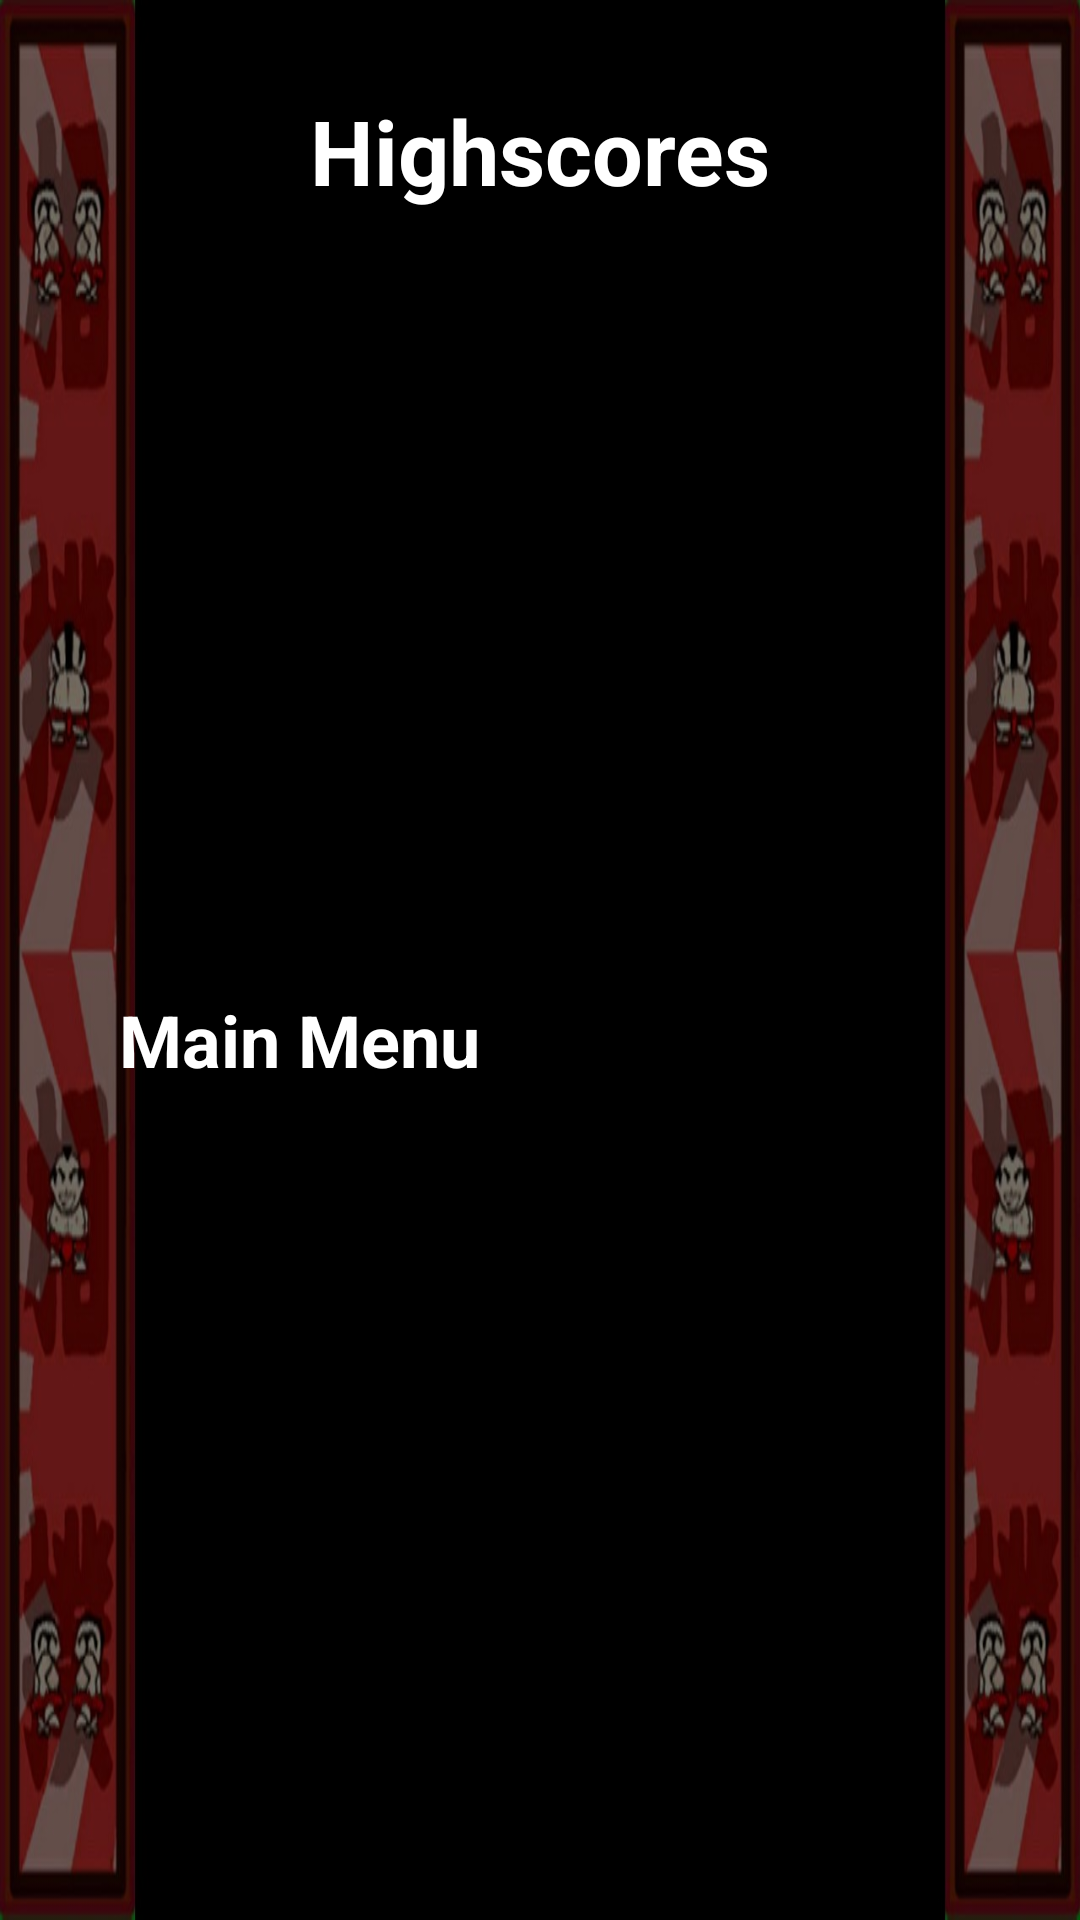

Android layout source for this screen:
<!-- AndroidManifest.xml: application theme AppTheme -->
<!-- res/layout/activity_highscore.xml -->
<?xml version="1.0" encoding="utf-8"?>
<LinearLayout
    xmlns:android="http://schemas.android.com/apk/res/android"
    xmlns:app="http://schemas.android.com/apk/res-auto"
    xmlns:tools="http://schemas.android.com/tools"
    android:layout_width="match_parent"
    android:orientation="vertical"
    android:background="@drawable/highscore"
    android:layout_height="match_parent"
    tools:context=".HighscoreActivity">


    <TextView
        android:id="@+id/textView2"
        android:layout_width="match_parent"
        android:layout_height="wrap_content"
        android:layout_marginTop="30dp"
        android:gravity="center"
        android:text="Highscores"
        android:textColor="#FFFFFF"
        android:textSize="30sp"
        android:textStyle="bold"/>

    <LinearLayout
        android:layout_width="wrap_content"
        android:layout_height="wrap_content"
        android:layout_gravity="center"
        android:layout_marginTop="10dp"
        android:orientation="horizontal">

        <TextView
            android:id="@+id/textViewName1"
            android:layout_width="117dp"
            android:layout_height="37dp"
            android:layout_gravity="start"
            android:layout_marginEnd="200dp"
            android:layout_weight="1"
            android:textAlignment="center"
            android:textColor="#FFFFFF"
            android:textSize="18sp"/>

        <TextView
            android:id="@+id/textViewScore1"
            android:layout_width="117dp"
            android:layout_height="37dp"
            android:layout_gravity="start"
            android:layout_weight="1"
            android:textAlignment="center"
            android:textColor="#F8FFFFFF"
            android:textSize="18sp"/>

    </LinearLayout>


    <LinearLayout
        android:layout_width="wrap_content"
        android:layout_height="wrap_content"
        android:layout_gravity="center"
        android:layout_marginTop="10dp"
        android:orientation="horizontal">

        <TextView
            android:id="@+id/textViewName2"
            android:layout_width="117dp"
            android:layout_height="37dp"
            android:layout_marginEnd="200dp"
            android:textAlignment="center"
            android:textColor="#FFFFFF"
            android:textSize="18sp"/>

        <TextView
            android:id="@+id/textViewScore2"
            android:layout_width="117dp"
            android:layout_height="37dp"
            android:textAlignment="center"
            android:textColor="#F8FFFFFF"
            android:textSize="18sp"/>

    </LinearLayout>

    <LinearLayout
        android:layout_width="wrap_content"
        android:layout_height="wrap_content"
        android:layout_gravity="center"
        android:layout_marginTop="10dp"
        android:orientation="horizontal">

        <TextView
            android:id="@+id/textViewName3"
            android:layout_width="117dp"
            android:layout_height="37dp"
            android:layout_marginEnd="200dp"
            android:textAlignment="center"
            android:textColor="#FFFFFF"
            android:textSize="18sp"/>

        <TextView
            android:id="@+id/textViewScore3"
            android:layout_width="117dp"
            android:layout_height="37dp"
            android:textAlignment="center"
            android:textColor="#F8FFFFFF"
            android:textSize="18sp"/>

    </LinearLayout>

    <LinearLayout
        android:layout_width="wrap_content"
        android:layout_height="wrap_content"
        android:layout_gravity="center"
        android:layout_marginTop="10dp"
        android:orientation="horizontal">

        <TextView
            android:id="@+id/textViewName4"
            android:layout_width="117dp"
            android:layout_height="37dp"
            android:layout_marginEnd="200dp"
            android:textAlignment="center"
            android:textColor="#FFFFFF"
            android:textSize="18sp"/>

        <TextView
            android:id="@+id/textViewScore4"
            android:layout_width="117dp"
            android:layout_height="37dp"
            android:textAlignment="center"
            android:textColor="#F8FFFFFF"
            android:textSize="18sp"/>
    </LinearLayout>

    <LinearLayout
        android:layout_width="wrap_content"
        android:layout_height="wrap_content"
        android:layout_gravity="center"
        android:layout_marginTop="10dp"
        android:orientation="horizontal">

        <TextView
            android:id="@+id/textViewName5"
            android:layout_width="117dp"
            android:layout_height="37dp"
            android:layout_marginEnd="200dp"
            android:textAlignment="center"
            android:textColor="#FFFFFF"
            android:textSize="18sp"/>

        <TextView
            android:id="@+id/textViewScore5"
            android:layout_width="117dp"
            android:layout_height="37dp"
            android:textAlignment="center"
            android:textColor="#F8FFFFFF"
            android:textSize="18sp"/>

    </LinearLayout>


    <TextView
        android:id="@+id/textViewMenu"
        android:layout_width="wrap_content"
        android:layout_height="wrap_content"
        android:layout_gravity="end"
        android:layout_marginTop="25dp"
        android:layout_marginEnd="200dp"
        android:onClick="menu"
        android:text="Main Menu"
        android:textColor="#FFFFFF"
        android:textSize="24sp"
        android:textStyle="bold"/>

</LinearLayout>
<!-- resources referenced by this layout -->
<resources>
  <!-- drawable highscore: bmp bitmap (drawable-v24, 65105 bytes) -->
  <style name="AppTheme" parent="Theme.AppCompat.Light.NoActionBar">
          <item name="windowNoTitle">true</item>
          <item name="windowActionBar">false</item>
          <item name="android:windowFullscreen">true</item>
          <item name="android:windowContentOverlay">@null</item>
      </style>
</resources>
